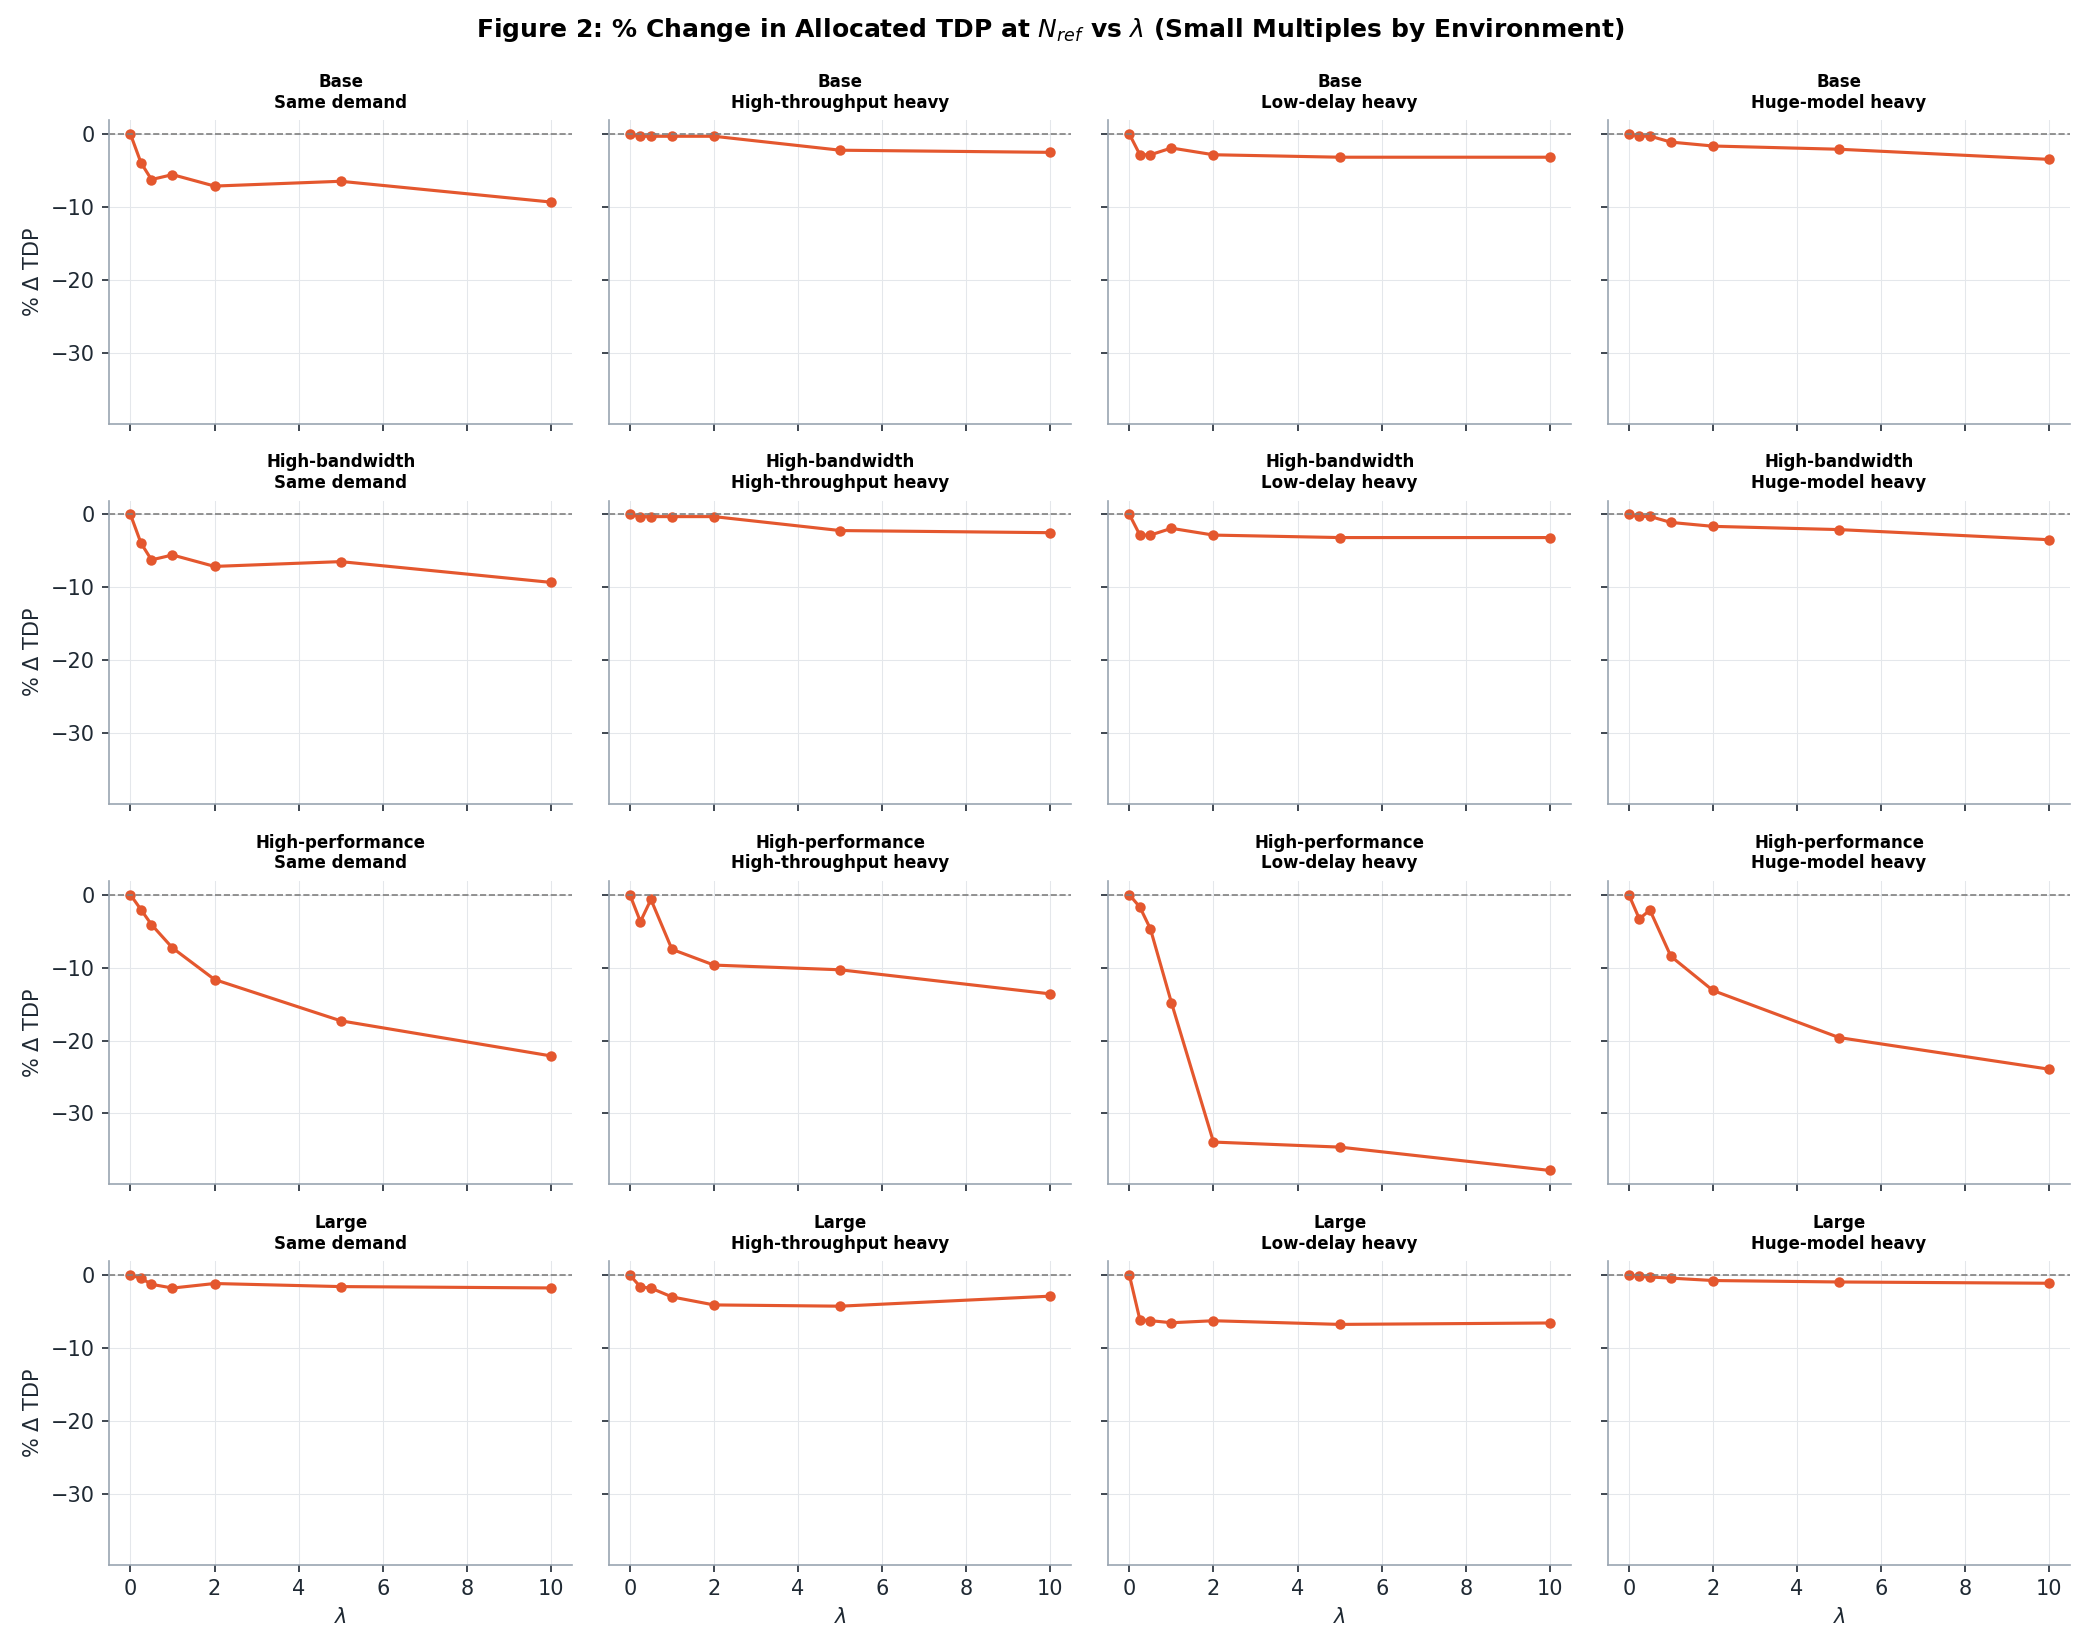

The file beside this chart, header and first rows:
cluster, mix, seed, method, pattern, lam, links, count, step, gpus_in_use, alloc_tdp, tdp_per_gpu, n_A, n_B, n_C, n_D, pct_change_tdp
Base, High-throughput heavy, 0, RAMPA, -1, 0.0, 0, 36, 13, 24, 3168, 132.0, 14, 6, 4, 0, 0.0
Base, High-throughput heavy, 0, RAMPA, -1, 0.25, 0, 37, 13, 24, 3073, 128, 14, 6, 3, 1, -2.999
Base, High-throughput heavy, 0, RAMPA, -1, 0.5, 0, 37, 13, 24, 3073, 128, 14, 6, 3, 1, -2.999
Base, High-throughput heavy, 0, RAMPA, -1, 1.0, 0, 37, 13, 24, 3073, 128, 14, 6, 3, 1, -2.999
Base, High-throughput heavy, 0, RAMPA, -1, 2.0, 0, 37, 13, 24, 3073, 128, 14, 6, 3, 1, -2.999
Base, High-throughput heavy, 0, RAMPA, -1, 5.0, 0, 37, 13, 23, 2467, 107.3, 16, 3, 3, 1, -22.13
Base, High-throughput heavy, 0, RAMPA, -1, 10.0, 0, 37, 13, 23, 2374, 103.2, 17, 3, 2, 1, -25.06
Base, High-throughput heavy, 1, RAMPA, -1, 0.0, 0, 18, 13, 22, 1863, 84.68, 19, 0, 3, 0, 0.0
Base, High-throughput heavy, 1, RAMPA, -1, 0.25, 0, 18, 13, 22, 1863, 84.68, 19, 0, 3, 0, 0.0
Base, High-throughput heavy, 1, RAMPA, -1, 0.5, 0, 18, 13, 22, 1863, 84.68, 19, 0, 3, 0, 0.0
Base, High-throughput heavy, 1, RAMPA, -1, 1.0, 0, 18, 13, 22, 1863, 84.68, 19, 0, 3, 0, 0.0
Base, High-throughput heavy, 1, RAMPA, -1, 2.0, 0, 18, 13, 22, 1863, 84.68, 19, 0, 3, 0, 0.0
Base, High-throughput heavy, 1, RAMPA, -1, 5.0, 0, 18, 13, 22, 1863, 84.68, 19, 0, 3, 0, 0.0
Base, High-throughput heavy, 1, RAMPA, -1, 10.0, 0, 18, 13, 22, 1863, 84.68, 19, 0, 3, 0, 0.0
Base, High-throughput heavy, 2, RAMPA, -1, 0.0, 0, 36, 13, 22, 2397, 109, 16, 3, 3, 0, 0.0
Base, High-throughput heavy, 2, RAMPA, -1, 0.25, 0, 36, 13, 22, 2397, 109, 16, 3, 3, 0, 0.0
Base, High-throughput heavy, 2, RAMPA, -1, 0.5, 0, 36, 13, 22, 2397, 109, 16, 3, 3, 0, 0.0
Base, High-throughput heavy, 2, RAMPA, -1, 1.0, 0, 37, 13, 22, 2397, 109, 16, 3, 3, 0, 0.0
Base, High-throughput heavy, 2, RAMPA, -1, 2.0, 0, 37, 13, 22, 2397, 109, 16, 3, 3, 0, 0.0
Base, High-throughput heavy, 2, RAMPA, -1, 5.0, 0, 39, 13, 22, 2397, 109, 16, 3, 3, 0, 0.0
Base, High-throughput heavy, 2, RAMPA, -1, 10.0, 0, 37, 13, 22, 2397, 109, 16, 3, 3, 0, 0.0
Base, High-throughput heavy, 3, RAMPA, -1, 0.0, 0, 39, 13, 21, 1510, 71.9, 20, 0, 0, 1, 0.0
Base, High-throughput heavy, 3, RAMPA, -1, 0.25, 0, 39, 13, 21, 1510, 71.9, 20, 0, 0, 1, 0.0
Base, High-throughput heavy, 3, RAMPA, -1, 0.5, 0, 39, 13, 21, 1510, 71.9, 20, 0, 0, 1, 0.0
Base, High-throughput heavy, 3, RAMPA, -1, 1.0, 0, 39, 13, 21, 1510, 71.9, 20, 0, 0, 1, 0.0
Base, High-throughput heavy, 3, RAMPA, -1, 2.0, 0, 39, 13, 21, 1510, 71.9, 20, 0, 0, 1, 0.0
Base, High-throughput heavy, 3, RAMPA, -1, 5.0, 0, 39, 13, 21, 1510, 71.9, 20, 0, 0, 1, 0.0
Base, High-throughput heavy, 3, RAMPA, -1, 10.0, 0, 41, 13, 21, 1510, 71.9, 20, 0, 0, 1, 0.0
Base, High-throughput heavy, 4, RAMPA, -1, 0.0, 0, 24, 13, 23, 2467, 107.3, 16, 3, 3, 1, 0.0
Base, High-throughput heavy, 4, RAMPA, -1, 0.25, 0, 24, 13, 23, 2467, 107.3, 16, 3, 3, 1, 0.0
Base, High-throughput heavy, 4, RAMPA, -1, 0.5, 0, 24, 13, 23, 2467, 107.3, 16, 3, 3, 1, 0.0
Base, High-throughput heavy, 4, RAMPA, -1, 1.0, 0, 24, 13, 23, 2467, 107.3, 16, 3, 3, 1, 0.0
Base, High-throughput heavy, 4, RAMPA, -1, 2.0, 0, 24, 13, 23, 2467, 107.3, 16, 3, 3, 1, 0.0
Base, High-throughput heavy, 4, RAMPA, -1, 5.0, 0, 24, 13, 23, 2467, 107.3, 16, 3, 3, 1, 0.0
Base, High-throughput heavy, 4, RAMPA, -1, 10.0, 0, 24, 13, 23, 2467, 107.3, 16, 3, 3, 1, 0.0
Base, High-throughput heavy, 5, RAMPA, -1, 0.0, 0, 30, 13, 17, 1224, 72.0, 17, 0, 0, 0, 0.0
Base, High-throughput heavy, 5, RAMPA, -1, 0.25, 0, 30, 13, 17, 1224, 72.0, 17, 0, 0, 0, 0.0
Base, High-throughput heavy, 5, RAMPA, -1, 0.5, 0, 30, 13, 17, 1224, 72.0, 17, 0, 0, 0, 0.0
Base, High-throughput heavy, 5, RAMPA, -1, 1.0, 0, 30, 13, 17, 1224, 72.0, 17, 0, 0, 0, 0.0
Base, High-throughput heavy, 5, RAMPA, -1, 2.0, 0, 30, 13, 17, 1224, 72.0, 17, 0, 0, 0, 0.0
Base, High-throughput heavy, 5, RAMPA, -1, 5.0, 0, 30, 13, 17, 1224, 72.0, 17, 0, 0, 0, 0.0
Base, High-throughput heavy, 5, RAMPA, -1, 10.0, 0, 30, 13, 17, 1224, 72.0, 17, 0, 0, 0, 0.0
Base, High-throughput heavy, 6, RAMPA, -1, 0.0, 0, 35, 13, 22, 1582, 71.91, 21, 0, 0, 1, 0.0
Base, High-throughput heavy, 6, RAMPA, -1, 0.25, 0, 35, 13, 22, 1582, 71.91, 21, 0, 0, 1, 0.0
Base, High-throughput heavy, 6, RAMPA, -1, 0.5, 0, 35, 13, 22, 1582, 71.91, 21, 0, 0, 1, 0.0
Base, High-throughput heavy, 6, RAMPA, -1, 1.0, 0, 35, 13, 22, 1582, 71.91, 21, 0, 0, 1, 0.0
Base, High-throughput heavy, 6, RAMPA, -1, 2.0, 0, 35, 13, 22, 1582, 71.91, 21, 0, 0, 1, 0.0
Base, High-throughput heavy, 6, RAMPA, -1, 5.0, 0, 35, 13, 22, 1582, 71.91, 21, 0, 0, 1, 0.0
Base, High-throughput heavy, 6, RAMPA, -1, 10.0, 0, 35, 13, 22, 1582, 71.91, 21, 0, 0, 1, 0.0
Base, High-throughput heavy, 7, RAMPA, -1, 0.0, 0, 29, 13, 18, 1575, 87.5, 15, 0, 3, 0, 0.0
Base, High-throughput heavy, 7, RAMPA, -1, 0.25, 0, 29, 13, 18, 1575, 87.5, 15, 0, 3, 0, 0.0
Base, High-throughput heavy, 7, RAMPA, -1, 0.5, 0, 29, 13, 18, 1575, 87.5, 15, 0, 3, 0, 0.0
Base, High-throughput heavy, 7, RAMPA, -1, 1.0, 0, 29, 13, 18, 1575, 87.5, 15, 0, 3, 0, 0.0
Base, High-throughput heavy, 7, RAMPA, -1, 2.0, 0, 29, 13, 18, 1575, 87.5, 15, 0, 3, 0, 0.0
Base, High-throughput heavy, 7, RAMPA, -1, 5.0, 0, 29, 13, 18, 1575, 87.5, 15, 0, 3, 0, 0.0
Base, High-throughput heavy, 7, RAMPA, -1, 10.0, 0, 29, 13, 18, 1575, 87.5, 15, 0, 3, 0, 0.0
Base, High-throughput heavy, 8, RAMPA, -1, 0.0, 0, 25, 13, 19, 1900, 100.0, 15, 3, 0, 1, 0.0
Base, High-throughput heavy, 8, RAMPA, -1, 0.25, 0, 25, 13, 19, 1900, 100.0, 15, 3, 0, 1, 0.0
Base, High-throughput heavy, 8, RAMPA, -1, 0.5, 0, 25, 13, 19, 1900, 100.0, 15, 3, 0, 1, 0.0
Base, High-throughput heavy, 8, RAMPA, -1, 1.0, 0, 25, 13, 19, 1900, 100.0, 15, 3, 0, 1, 0.0
... 1,060 more rows
